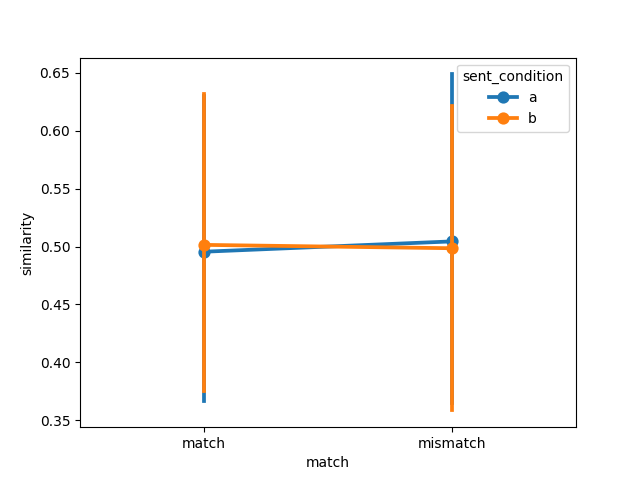

Source data for this figure (header and first rows):
item, object, item_type, sent_condition, media_condition, match, similarity, model, dataset
1, axe, , a, a, match, 0.01312, ViT-B-32, muraki2021
2, bat, , a, a, match, 0.8131, ViT-B-32, muraki2021
3, book, , a, a, match, 0.08901, ViT-B-32, muraki2021
4, bottle, , a, a, match, 0.07047, ViT-B-32, muraki2021
5, bowl, , a, a, match, 0.988, ViT-B-32, muraki2021
6, broom, , a, a, match, 0.3809, ViT-B-32, muraki2021
7, brush, , a, a, match, 0.3691, ViT-B-32, muraki2021
8, crayon, , a, a, match, 0.3876, ViT-B-32, muraki2021
9, decoration, , a, a, match, 0.9043, ViT-B-32, muraki2021
10, flashlight, , a, a, match, 0.4517, ViT-B-32, muraki2021
11, fire extinguisher, , a, a, match, 0.402, ViT-B-32, muraki2021
12, glass, , a, a, match, 0.002961, ViT-B-32, muraki2021
13, guitar, , a, a, match, 0.4237, ViT-B-32, muraki2021
14, gun, , a, a, match, 0.9988, ViT-B-32, muraki2021
15, iron, , a, a, match, 0.7738, ViT-B-32, muraki2021
16, key, , a, a, match, 0.3241, ViT-B-32, muraki2021
17, nail, , a, a, match, 0.968, ViT-B-32, muraki2021
18, pen, , a, a, match, 0.5412, ViT-B-32, muraki2021
19, pencil, , a, a, match, 0.8504, ViT-B-32, muraki2021
20, plate, , a, a, match, 0.9968, ViT-B-32, muraki2021
21, salt shaker, , a, a, match, 0.5748, ViT-B-32, muraki2021
22, pair of scissors, , a, a, match, 0.2086, ViT-B-32, muraki2021
23, screw, , a, a, match, 0.07045, ViT-B-32, muraki2021
24, wheel, , a, a, match, 0.29, ViT-B-32, muraki2021
1, axe, , a, b, mismatch, 0.9869, ViT-B-32, muraki2021
2, bat, , a, b, mismatch, 0.1869, ViT-B-32, muraki2021
3, book, , a, b, mismatch, 0.911, ViT-B-32, muraki2021
4, bottle, , a, b, mismatch, 0.9295, ViT-B-32, muraki2021
5, bowl, , a, b, mismatch, 0.01196, ViT-B-32, muraki2021
6, broom, , a, b, mismatch, 0.6191, ViT-B-32, muraki2021
7, brush, , a, b, mismatch, 0.6309, ViT-B-32, muraki2021
8, crayon, , a, b, mismatch, 0.6124, ViT-B-32, muraki2021
9, decoration, , a, b, mismatch, 0.09575, ViT-B-32, muraki2021
10, flashlight, , a, b, mismatch, 0.5483, ViT-B-32, muraki2021
11, fire extinguisher, , a, b, mismatch, 0.598, ViT-B-32, muraki2021
12, glass, , a, b, mismatch, 0.997, ViT-B-32, muraki2021
13, guitar, , a, b, mismatch, 0.5763, ViT-B-32, muraki2021
14, gun, , a, b, mismatch, 0.001238, ViT-B-32, muraki2021
15, iron, , a, b, mismatch, 0.2262, ViT-B-32, muraki2021
16, key, , a, b, mismatch, 0.6759, ViT-B-32, muraki2021
17, nail, , a, b, mismatch, 0.03203, ViT-B-32, muraki2021
18, pen, , a, b, mismatch, 0.4588, ViT-B-32, muraki2021
19, pencil, , a, b, mismatch, 0.1496, ViT-B-32, muraki2021
20, plate, , a, b, mismatch, 0.003156, ViT-B-32, muraki2021
21, salt shaker, , a, b, mismatch, 0.4252, ViT-B-32, muraki2021
22, pair of scissors, , a, b, mismatch, 0.7914, ViT-B-32, muraki2021
23, screw, , a, b, mismatch, 0.9296, ViT-B-32, muraki2021
24, wheel, , a, b, mismatch, 0.71, ViT-B-32, muraki2021
1, axe, , b, b, match, 0.9839, ViT-B-32, muraki2021
2, bat, , b, b, match, 0.3288, ViT-B-32, muraki2021
3, book, , b, b, match, 0.9764, ViT-B-32, muraki2021
4, bottle, , b, b, match, 0.7591, ViT-B-32, muraki2021
5, bowl, , b, b, match, 0.01688, ViT-B-32, muraki2021
6, broom, , b, b, match, 0.5526, ViT-B-32, muraki2021
7, brush, , b, b, match, 0.6722, ViT-B-32, muraki2021
8, crayon, , b, b, match, 0.4883, ViT-B-32, muraki2021
9, decoration, , b, b, match, 0.3095, ViT-B-32, muraki2021
10, flashlight, , b, b, match, 0.5061, ViT-B-32, muraki2021
11, fire extinguisher, , b, b, match, 0.8937, ViT-B-32, muraki2021
12, glass, , b, b, match, 0.9994, ViT-B-32, muraki2021
... 36 more rows
